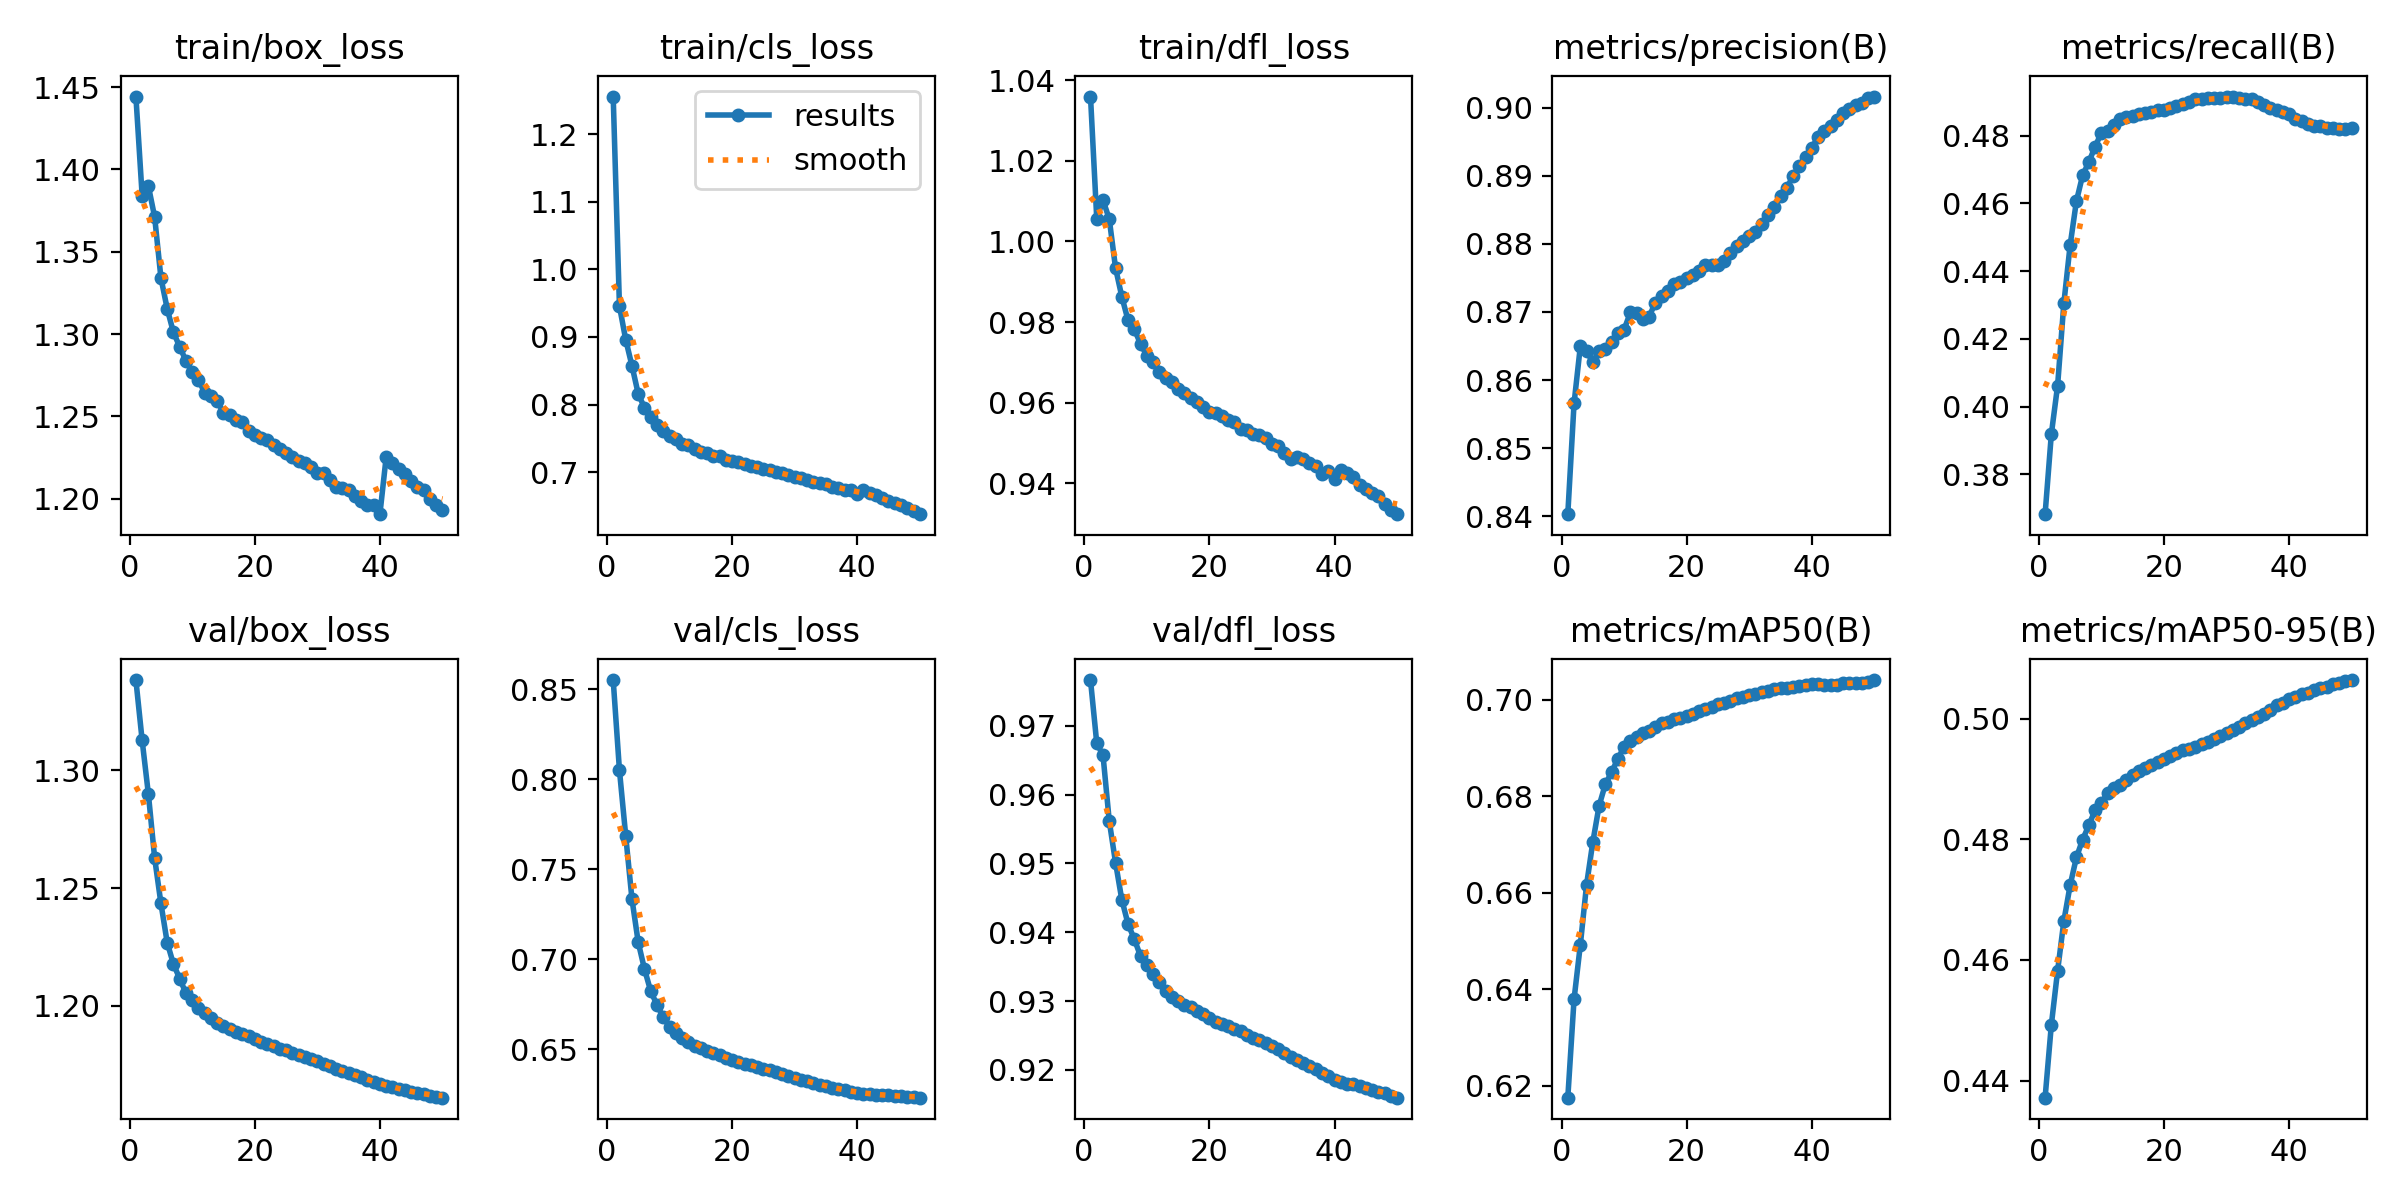

The file beside this chart, header and first rows:
epoch, time, train/box_loss, train/cls_loss, train/dfl_loss, metrics/precision(B), metrics/recall(B), metrics/mAP50(B), metrics/mAP50-95(B), val/box_loss, val/cls_loss, val/dfl_loss, lr/pg0, lr/pg1, lr/pg2
1, 329.3, 1.444, 1.256, 1.036, 0.8403, 0.3683, 0.6175, 0.4372, 1.338, 0.855, 0.9767, 0.003333, 0.003333, 0.003333
2, 647.6, 1.384, 0.9455, 1.006, 0.8566, 0.3919, 0.6379, 0.4492, 1.313, 0.8049, 0.9675, 0.006534, 0.006534, 0.006534
3, 961, 1.39, 0.896, 1.01, 0.8649, 0.4062, 0.6492, 0.4582, 1.29, 0.7685, 0.9657, 0.009603, 0.009603, 0.009603
4, 1272, 1.371, 0.8573, 1.006, 0.8643, 0.4306, 0.6617, 0.4665, 1.263, 0.7333, 0.9562, 0.009406, 0.009406, 0.009406
5, 1583, 1.334, 0.8157, 0.9934, 0.8626, 0.4476, 0.6705, 0.4724, 1.244, 0.7093, 0.9501, 0.009208, 0.009208, 0.009208
6, 1893, 1.315, 0.7953, 0.9863, 0.8643, 0.4606, 0.678, 0.477, 1.227, 0.6944, 0.9448, 0.00901, 0.00901, 0.00901
7, 2204, 1.301, 0.781, 0.9805, 0.8645, 0.4683, 0.6825, 0.4799, 1.218, 0.6821, 0.9412, 0.008812, 0.008812, 0.008812
8, 2514, 1.292, 0.77, 0.9782, 0.8657, 0.4723, 0.685, 0.4823, 1.212, 0.6746, 0.939, 0.008614, 0.008614, 0.008614
9, 2824, 1.284, 0.7608, 0.9746, 0.8669, 0.4768, 0.6878, 0.4849, 1.205, 0.6675, 0.9365, 0.008416, 0.008416, 0.008416
10, 3133, 1.277, 0.7534, 0.9717, 0.8674, 0.4809, 0.6903, 0.4861, 1.203, 0.6624, 0.9352, 0.008218, 0.008218, 0.008218
11, 3445, 1.272, 0.7484, 0.97, 0.8699, 0.4814, 0.6915, 0.4876, 1.199, 0.659, 0.9339, 0.00802, 0.00802, 0.00802
12, 3755, 1.264, 0.741, 0.9676, 0.8698, 0.4831, 0.6924, 0.4885, 1.197, 0.656, 0.9327, 0.007822, 0.007822, 0.007822
13, 4065, 1.262, 0.7394, 0.9662, 0.8689, 0.4849, 0.6931, 0.4889, 1.195, 0.6537, 0.9315, 0.007624, 0.007624, 0.007624
14, 4376, 1.259, 0.7349, 0.9651, 0.8693, 0.4857, 0.6936, 0.4898, 1.193, 0.6519, 0.9306, 0.007426, 0.007426, 0.007426
15, 4689, 1.252, 0.7298, 0.9634, 0.8714, 0.4859, 0.6945, 0.4907, 1.191, 0.6504, 0.93, 0.007228, 0.007228, 0.007228
16, 5001, 1.251, 0.7276, 0.9624, 0.8724, 0.4865, 0.6951, 0.4914, 1.19, 0.6489, 0.9294, 0.00703, 0.00703, 0.00703
17, 5310, 1.248, 0.7246, 0.9611, 0.8731, 0.4867, 0.6955, 0.4918, 1.189, 0.6476, 0.9291, 0.006832, 0.006832, 0.006832
18, 5621, 1.247, 0.7236, 0.9603, 0.8741, 0.487, 0.696, 0.4924, 1.188, 0.6464, 0.9286, 0.006634, 0.006634, 0.006634
19, 5933, 1.241, 0.7185, 0.959, 0.8743, 0.4875, 0.6963, 0.4928, 1.187, 0.6451, 0.9281, 0.006436, 0.006436, 0.006436
20, 6245, 1.239, 0.7163, 0.9577, 0.875, 0.4876, 0.6966, 0.4934, 1.186, 0.6441, 0.9276, 0.006238, 0.006238, 0.006238
21, 6555, 1.237, 0.7143, 0.9574, 0.8754, 0.4882, 0.697, 0.4938, 1.185, 0.6429, 0.927, 0.00604, 0.00604, 0.00604
22, 6864, 1.235, 0.7122, 0.9568, 0.876, 0.4888, 0.6976, 0.4943, 1.184, 0.6419, 0.9266, 0.005842, 0.005842, 0.005842
23, 7174, 1.232, 0.7094, 0.9558, 0.8769, 0.4893, 0.6982, 0.4947, 1.183, 0.6409, 0.9264, 0.005644, 0.005644, 0.005644
24, 7485, 1.23, 0.7079, 0.9553, 0.877, 0.49, 0.6986, 0.495, 1.182, 0.6399, 0.926, 0.005446, 0.005446, 0.005446
25, 7795, 1.228, 0.7039, 0.9536, 0.877, 0.4909, 0.6991, 0.4953, 1.181, 0.6389, 0.9256, 0.005248, 0.005248, 0.005248
26, 8104, 1.225, 0.7025, 0.9533, 0.8775, 0.4909, 0.6994, 0.4958, 1.18, 0.6381, 0.9251, 0.00505, 0.00505, 0.00505
27, 8416, 1.223, 0.7003, 0.9523, 0.8787, 0.491, 0.6999, 0.4962, 1.179, 0.637, 0.9246, 0.004852, 0.004852, 0.004852
28, 8728, 1.222, 0.6991, 0.952, 0.8797, 0.4912, 0.7003, 0.4967, 1.178, 0.636, 0.9244, 0.004654, 0.004654, 0.004654
29, 9038, 1.219, 0.6961, 0.9513, 0.8805, 0.4911, 0.7005, 0.4971, 1.178, 0.635, 0.924, 0.004456, 0.004456, 0.004456
30, 9350, 1.216, 0.6932, 0.9498, 0.8811, 0.4913, 0.7009, 0.4976, 1.177, 0.634, 0.9235, 0.004258, 0.004258, 0.004258
31, 9660, 1.216, 0.6915, 0.9492, 0.8818, 0.4915, 0.7013, 0.498, 1.175, 0.633, 0.923, 0.00406, 0.00406, 0.00406
32, 9970, 1.212, 0.6885, 0.9476, 0.8829, 0.4913, 0.7016, 0.4986, 1.174, 0.6321, 0.9224, 0.003862, 0.003862, 0.003862
33, 10281, 1.207, 0.6851, 0.946, 0.8843, 0.4909, 0.7019, 0.4992, 1.173, 0.6311, 0.9218, 0.003664, 0.003664, 0.003664
34, 10592, 1.206, 0.6837, 0.9465, 0.8855, 0.4908, 0.7023, 0.4998, 1.172, 0.6302, 0.9214, 0.003466, 0.003466, 0.003466
35, 10904, 1.206, 0.6819, 0.9459, 0.887, 0.49, 0.7025, 0.5003, 1.172, 0.6293, 0.921, 0.003268, 0.003268, 0.003268
36, 11215, 1.202, 0.6787, 0.9451, 0.8882, 0.4892, 0.7025, 0.5008, 1.171, 0.6285, 0.9205, 0.00307, 0.00307, 0.00307
37, 11526, 1.199, 0.6768, 0.9442, 0.8899, 0.4882, 0.7027, 0.5015, 1.17, 0.6277, 0.9201, 0.002872, 0.002872, 0.002872
38, 11836, 1.196, 0.6732, 0.9424, 0.8915, 0.4876, 0.7029, 0.5022, 1.169, 0.627, 0.9196, 0.002674, 0.002674, 0.002674
39, 12147, 1.196, 0.6729, 0.943, 0.8927, 0.4871, 0.7032, 0.5027, 1.168, 0.6263, 0.9191, 0.002476, 0.002476, 0.002476
40, 12458, 1.191, 0.6678, 0.9412, 0.8941, 0.4863, 0.7033, 0.5032, 1.167, 0.6256, 0.9186, 0.002278, 0.002278, 0.002278
41, 12759, 1.225, 0.6733, 0.9432, 0.8957, 0.485, 0.7032, 0.5036, 1.166, 0.6252, 0.9182, 0.00208, 0.00208, 0.00208
42, 13060, 1.222, 0.6695, 0.9425, 0.8966, 0.4842, 0.7031, 0.504, 1.165, 0.6249, 0.918, 0.001882, 0.001882, 0.001882
43, 13363, 1.218, 0.6662, 0.9416, 0.8973, 0.4835, 0.703, 0.5043, 1.165, 0.6246, 0.9179, 0.001684, 0.001684, 0.001684
44, 13664, 1.215, 0.6624, 0.9396, 0.8982, 0.4827, 0.703, 0.5048, 1.164, 0.6244, 0.9176, 0.001486, 0.001486, 0.001486
45, 13964, 1.211, 0.6575, 0.9386, 0.8992, 0.4829, 0.7034, 0.505, 1.164, 0.6242, 0.9173, 0.001288, 0.001288, 0.001288
46, 14265, 1.207, 0.6541, 0.9375, 0.8998, 0.4824, 0.7034, 0.5053, 1.163, 0.624, 0.917, 0.00109, 0.00109, 0.00109
47, 14567, 1.205, 0.6515, 0.9369, 0.9005, 0.4822, 0.7036, 0.5057, 1.162, 0.6238, 0.9168, 0.000892, 0.000892, 0.000892
48, 14868, 1.2, 0.6462, 0.935, 0.9007, 0.4819, 0.7035, 0.5058, 1.162, 0.6234, 0.9166, 0.000694, 0.000694, 0.000694
49, 15168, 1.196, 0.6421, 0.9335, 0.9014, 0.4819, 0.7038, 0.5062, 1.161, 0.6232, 0.9162, 0.000496, 0.000496, 0.000496
50, 15468, 1.193, 0.6378, 0.9324, 0.9016, 0.4823, 0.7041, 0.5064, 1.161, 0.623, 0.916, 0.000298, 0.000298, 0.000298
